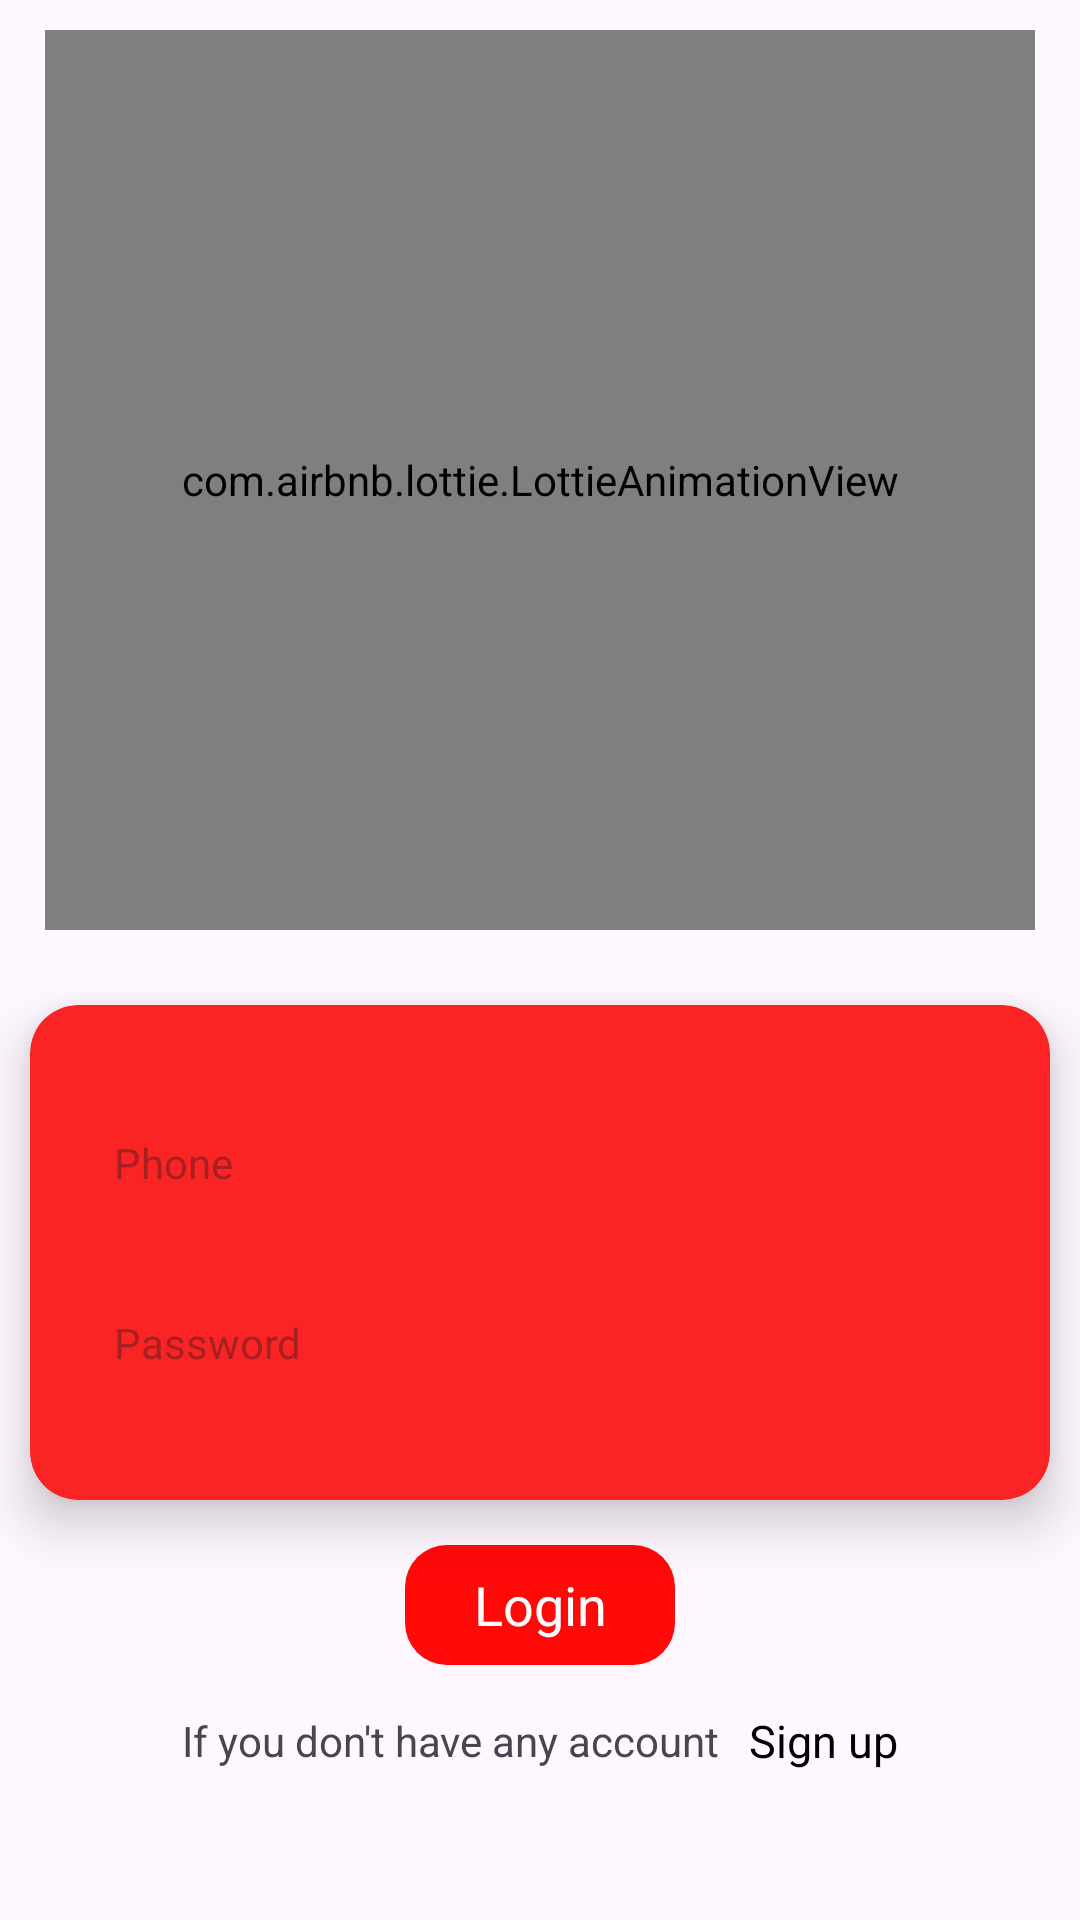

Layout XML and referenced resources for this Android screen:
<!-- AndroidManifest.xml: application theme Theme.TheTechNewsApp -->
<!-- res/layout/activity_main.xml -->
<?xml version="1.0" encoding="utf-8"?>
<LinearLayout xmlns:android="http://schemas.android.com/apk/res/android"
    xmlns:app="http://schemas.android.com/apk/res-auto"
    xmlns:tools="http://schemas.android.com/tools"
    android:layout_width="match_parent"
    android:layout_height="match_parent"
    android:orientation="vertical"
    android:id="@+id/login_layout"
    tools:context=".MainActivity">

    <com.airbnb.lottie.LottieAnimationView
        android:layout_width="match_parent"
        android:layout_height="300dp"
        android:layout_marginLeft="15dp"
        android:layout_marginTop="10dp"
        android:layout_marginRight="15dp"
        app:lottie_autoPlay="true"
        app:lottie_loop="true"
        app:lottie_rawRes="@raw/news_logo" />

    <androidx.cardview.widget.CardView
        android:layout_width="match_parent"
        android:layout_height="wrap_content"
        android:layout_marginLeft="10dp"
        android:layout_marginTop="25dp"
        android:layout_marginRight="10dp"
        app:cardBackgroundColor="#FA2424"
        app:cardCornerRadius="16dp"
        app:cardElevation="10dp">

        <LinearLayout
            android:layout_width="match_parent"
            android:layout_height="wrap_content"
            android:layout_margin="15dp"
            android:orientation="vertical">

            <EditText
                android:id="@+id/et_phone_number"
                android:layout_width="match_parent"
                android:layout_height="wrap_content"
                android:background="@drawable/text_bg"
                android:hint="Phone"
                android:textSize="14sp"
                android:layout_marginTop="15dp"
                android:padding="13dp"/>

            <EditText
                android:id="@+id/et_password"
                android:layout_width="match_parent"
                android:layout_height="wrap_content"
                android:background="@drawable/text_bg"
                android:layout_marginTop="15dp"
                android:textSize="14sp"
                android:hint="Password"
                android:layout_marginBottom="15dp"
                android:padding="13dp"/>


        </LinearLayout>
    </androidx.cardview.widget.CardView>


    <TextView
        android:id="@+id/login_btn"
        android:layout_width="90dp"
        android:layout_height="40dp"
        android:layout_marginTop="15dp"
        android:layout_gravity="center"
        android:gravity="center"
        android:textColor="@color/white"
        android:background="@drawable/btn_bg"
        android:text="Login"
        android:textSize="18sp"
        android:textAllCaps="false"/>

    <LinearLayout
        android:layout_width="match_parent"
        android:layout_height="wrap_content"
        android:layout_marginTop="15dp"
        android:gravity="center"
        android:orientation="horizontal">

        <TextView
            android:layout_width="wrap_content"
            android:layout_height="wrap_content"
            android:text="If you don't have any account"
            android:textSize="14sp"/>
        <TextView
            android:id="@+id/signUp"
            android:layout_width="wrap_content"
            android:layout_height="wrap_content"
            android:text="Sign up"
            android:layout_marginLeft="10dp"
            android:textColor="@color/black"
            android:textSize="15sp"/>

    </LinearLayout>




</LinearLayout>
<!-- resources referenced by this layout -->
<resources>
  <!-- drawable btn_bg (drawable) -->
  <?xml version="1.0" encoding="utf-8"?>
  <shape xmlns:android="http://schemas.android.com/apk/res/android">
  
      <solid android:color="#FF0909"/>
  
      <corners  android:radius="14dp" />
  
  </shape>
  <style name="Theme.TheTechNewsApp" parent="Base.Theme.TheTechNewsApp" />
  <style name="Base.Theme.TheTechNewsApp" parent="Theme.Material3.Light.NoActionBar">
          
          
      </style>
  <!-- not gathered from this repository: default colours our renderer supplied (Android Studio template values) -->
  <color name="black">#FF000000</color>
  <color name="white">#FFFFFFFF</color>
</resources>
